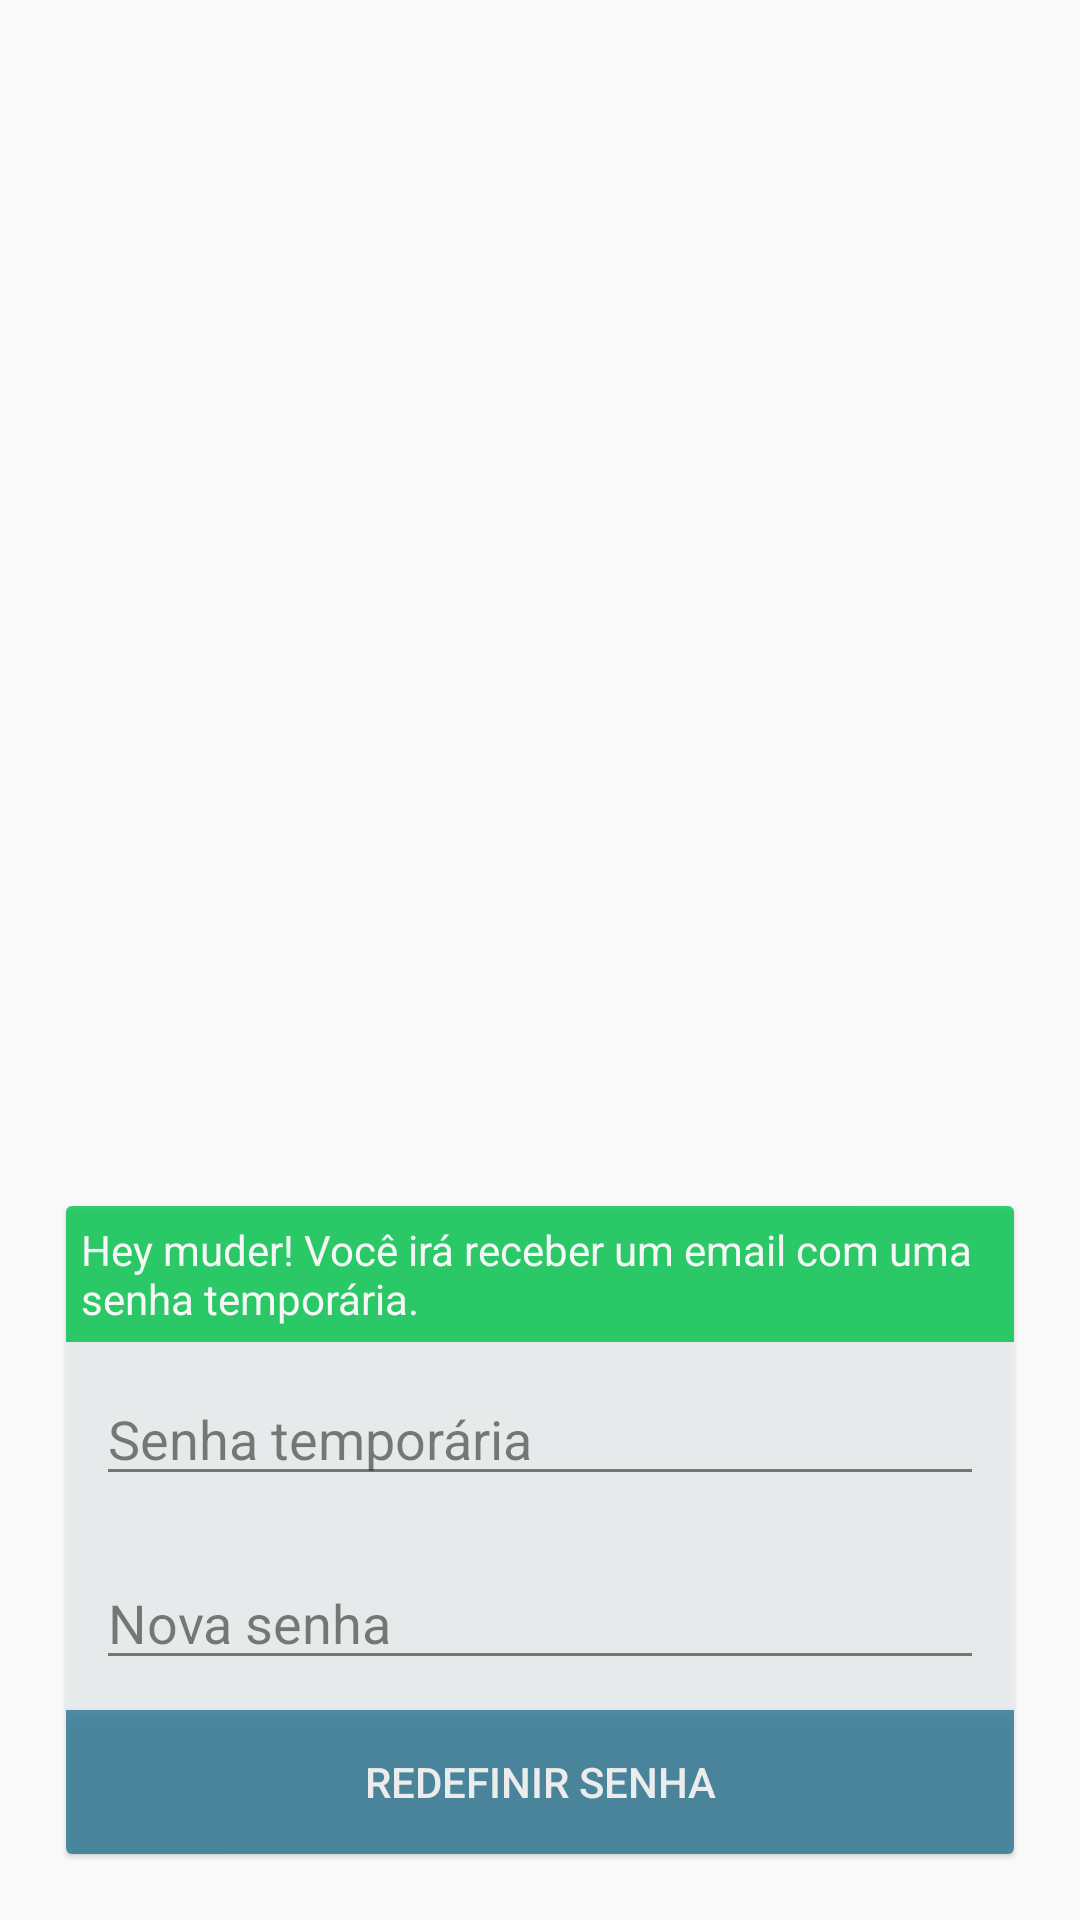

Here is an Android app screen rendered from its layout file. Give the layout XML and the strings, colors and styles it references.
<!-- AndroidManifest.xml: application theme AppTheme -->
<!-- res/layout/forgot_password.xml -->
<?xml version="1.0" encoding="utf-8"?>
<LinearLayout xmlns:android="http://schemas.android.com/apk/res/android"
    android:orientation="vertical" android:layout_width="fill_parent"
    android:layout_height="fill_parent"
    android:padding="16dp"
    android:gravity="bottom">

    <android.support.v7.widget.CardView
        xmlns:card_view="http://schemas.android.com/apk/res-auto"
        android:id="@+id/card_view"
        android:layout_width="match_parent"
        android:layout_height="wrap_content"
        android:layout_margin="6dp"
        android:clickable="true"
        android:foreground="?attr/selectableItemBackground"
        card_view:cardBackgroundColor="@color/ligh_gray"
        card_view:cardCornerRadius="2dp"
        card_view:cardElevation="1dp"
        android:alpha="0.8">

        <LinearLayout
            android:layout_width="fill_parent"
            android:layout_height="wrap_content"
            android:orientation="vertical">

            <TextView
                android:id="@+id/esqueci_senha_tela_principal"
                android:layout_width="fill_parent"
                android:layout_height="wrap_content"
                android:text="Hey muder! Você irá receber um email com uma senha temporária."
                android:textSize="14dp"
                android:gravity="left"
                android:textColor="@android:color/white"
                android:background="@color/colorAccent"
                android:padding="5dp"/>

            <EditText
                android:layout_width="fill_parent"
                android:layout_height="wrap_content"
                android:hint="Senha temporária"
                android:digits="abcdefghijklmnopqrstuvwxyzABCDEFGHIJKLMNOPQRSTUVWXYZ,./?;:|!@#$%*()-_=+[]{}'0123456789\\"
                android:inputType="textPassword"
                android:layout_margin="10dp"
                android:id="@+id/old_senha_recuperacao_senha"/>


            <EditText
                android:layout_width="fill_parent"
                android:layout_height="wrap_content"
                android:hint="Nova senha"
                android:digits="abcdefghijklmnopqrstuvwxyzABCDEFGHIJKLMNOPQRSTUVWXYZ,./?;:|!@#$%*()-_=+[]{}'0123456789\\"
                android:inputType="textPassword"
                android:layout_margin="10dp"
                android:id="@+id/nova_senha_recuperacao_senha"/>

            <Button
                android:layout_width="fill_parent"
                android:layout_height="wrap_content"
                android:text="Redefinir senha"
                android:layout_gravity="bottom"
                android:textSize="14dp"
                android:id="@+id/btn_redefinir_senha"
                android:background="@color/colorPrimary"
                android:textColor="@android:color/white"
                android:alpha="0.8"/>

        </LinearLayout>

    </android.support.v7.widget.CardView>

</LinearLayout>
<!-- resources referenced by this layout -->
<resources>
  <color name="colorAccent">#00C64C</color>
  <color name="colorPrimary">#005D81</color>
  <color name="ligh_gray">#ecf0f1</color>
  <style name="AppTheme" parent="Theme.AppCompat.Light.NoActionBar">
          
          <item name="colorPrimary">@color/colorPrimary</item>
          <item name="colorPrimaryDark">@color/colorPrimaryDark</item>
          <item name="colorAccent">@color/colorAccent</item>
      </style>
  <color name="colorPrimaryDark">#003853</color>
</resources>
